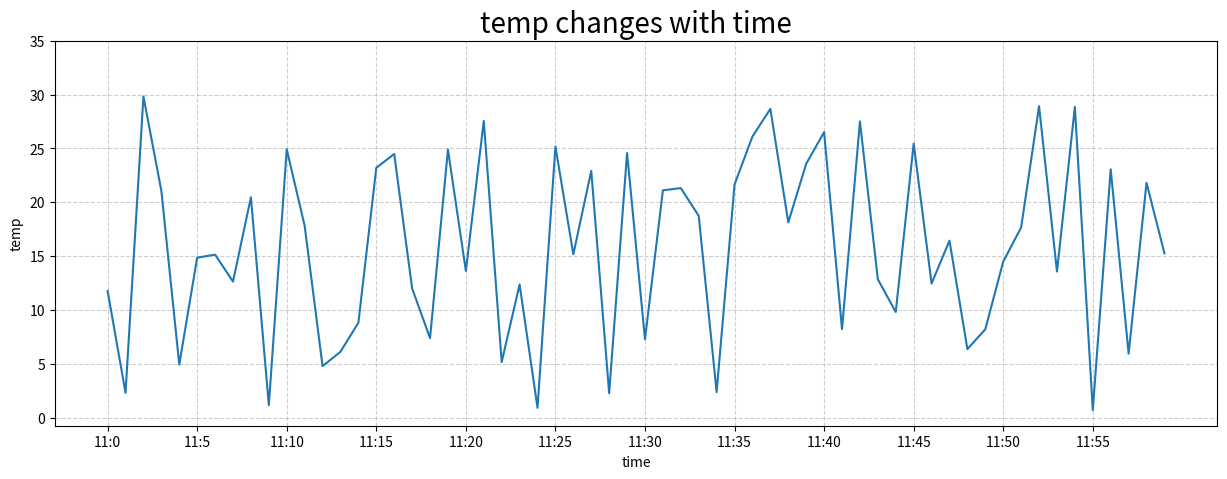

Here is the Python script that generated this plot:
import matplotlib.pyplot as plt
import random
# 准备数据
x = range(60)
y_shanghai = [random.uniform(0,30) for i in x]

# 创建画布
plt.figure(figsize=(15,5),dpi=100)

# 绘制曲线
plt.plot(x,y_shanghai)

# 构造 x 轴刻度标签
x_ticks_lable = ["11:{}".format(i) for i in x]
# 构造 y 轴刻度
y_ticks = range(40)

# 修改 x,y 轴坐标的刻度显示

plt.xticks(x[::5],x_ticks_lable[::5])
plt.yticks(y_ticks[::5])

# 增加网格
plt.grid(True,linestyle='--',alpha=0.6)

# 添加描述信息
plt.xlabel("time")
plt.ylabel("temp")

# 添加标题
plt.title("temp changes with time",fontsize=20)

# 图片保存 一定要保存到 show()之前,因为 show()完资源就释放了
plt.savefig("time.png")
# 展示图像
plt.show()
